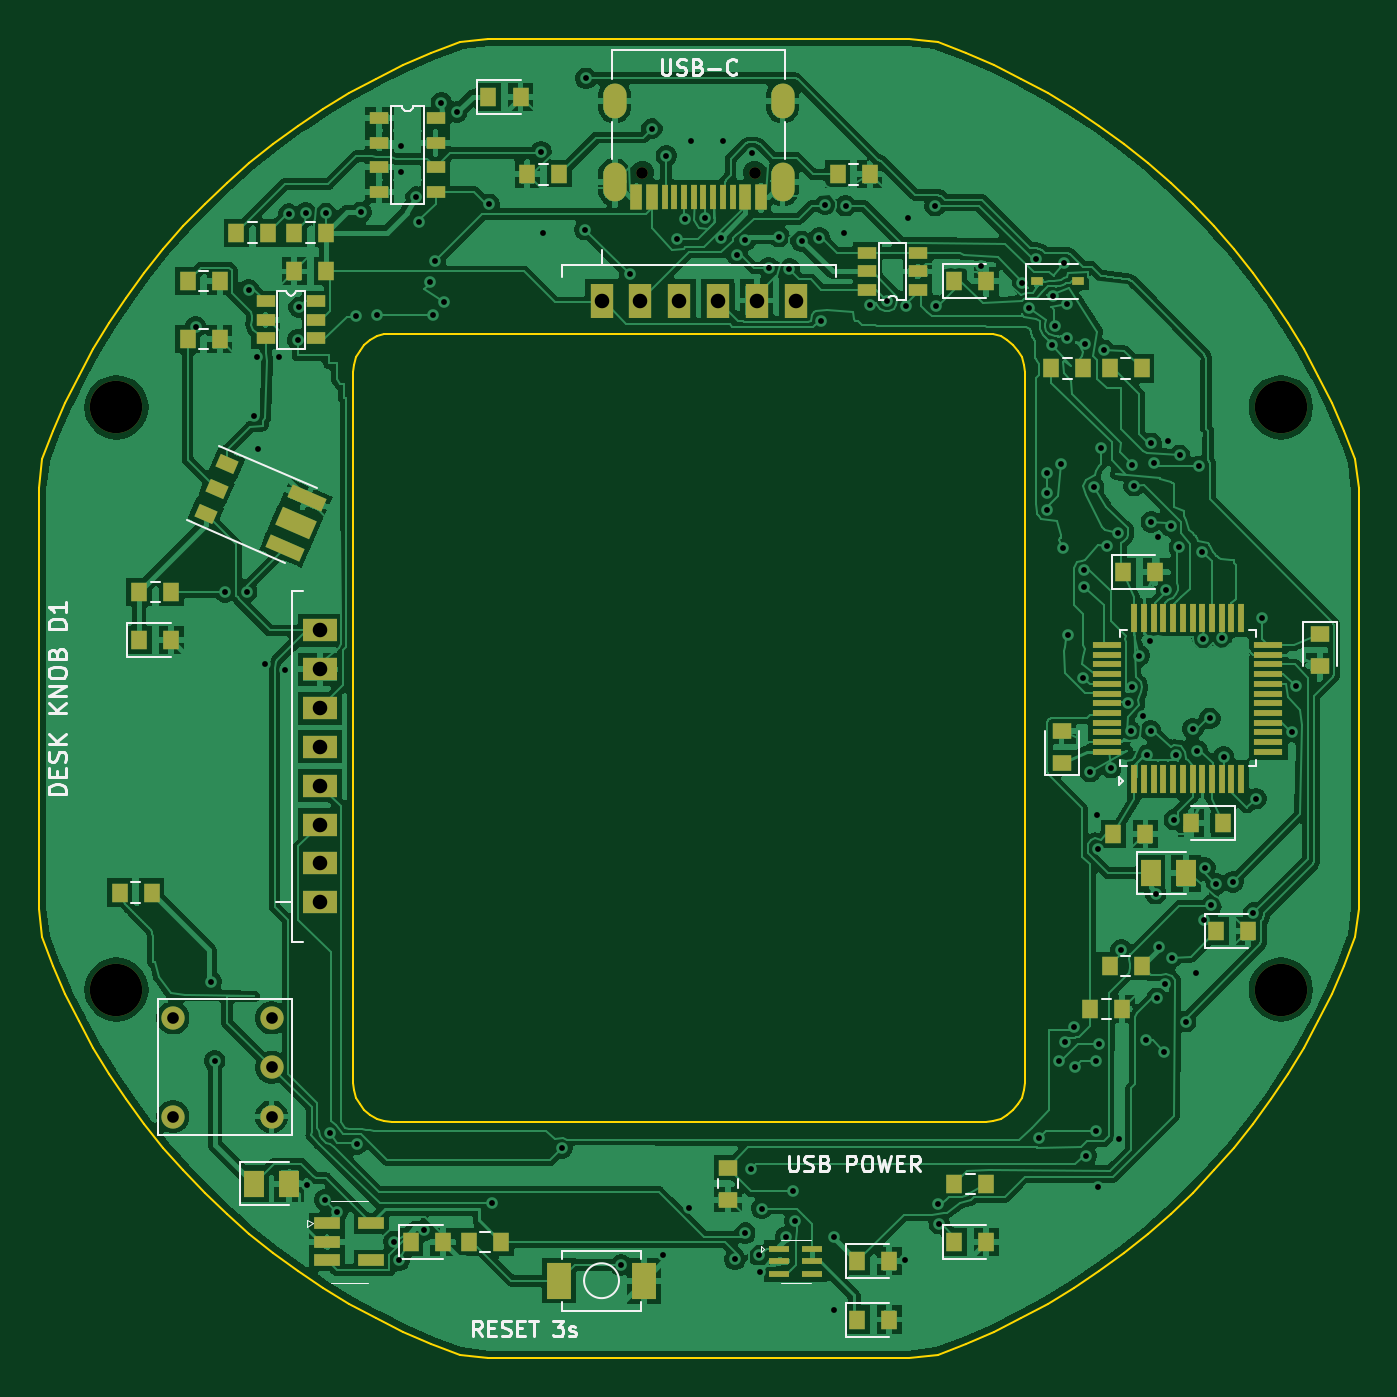
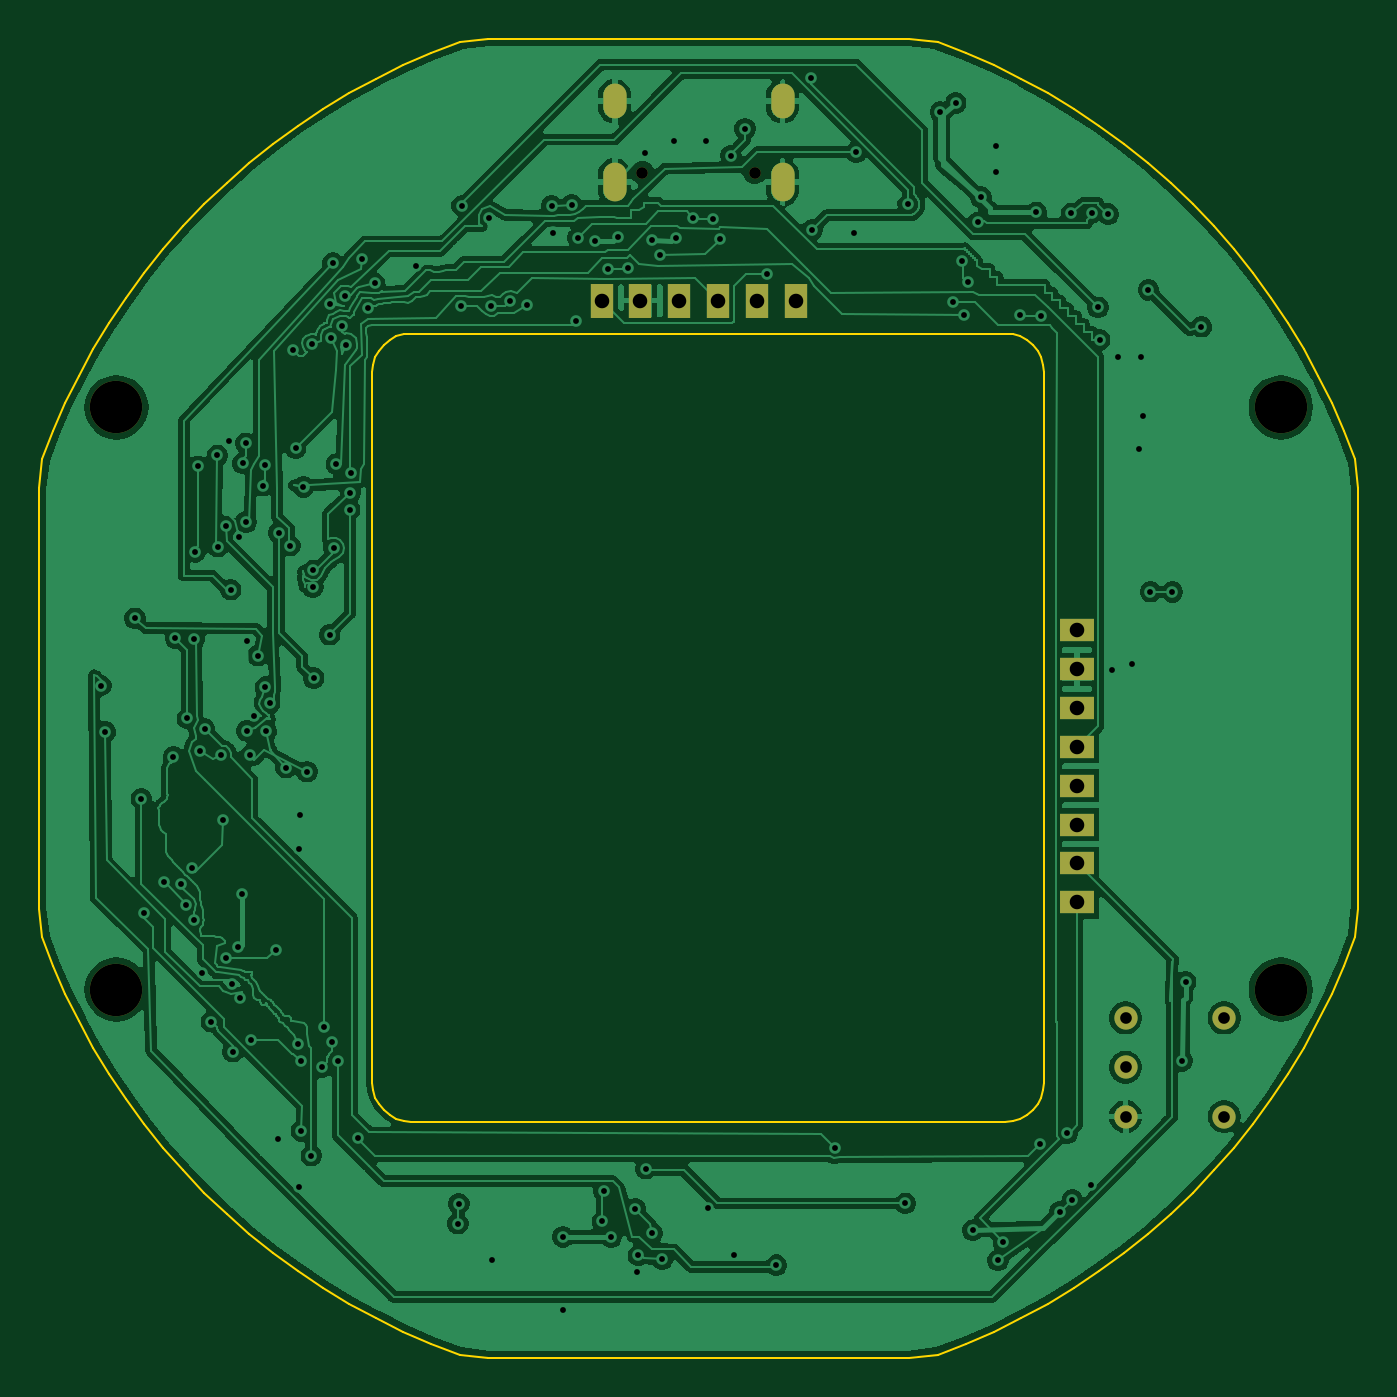
Circuit board: 11 layer files. Board 68.0 x 68.0 mm.
- bottom_copper: desk-knob-revd-B_Cu.gbl (227863 bytes)
- bottom_mask: desk-knob-revd-B_Mask.gbs (1524 bytes)
- paste: desk-knob-revd-B_Paste.gbp (459 bytes)
- bottom_silk: desk-knob-revd-B_Silkscreen.gbo (1534 bytes)
- outline: desk-knob-revd-Edge_Cuts.gm1 (6889 bytes)
- top_copper: desk-knob-revd-F_Cu.gtl (349859 bytes)
- top_mask: desk-knob-revd-F_Mask.gts (7838 bytes)
- paste: desk-knob-revd-F_Paste.gtp (6780 bytes)
- top_silk: desk-knob-revd-F_Silkscreen.gto (32489 bytes)
- drill: desk-knob-revd-NPTH.drl (473 bytes)
- drill: desk-knob-revd-PTH.drl (3860 bytes)

=== bottom_copper: desk-knob-revd-B_Cu.gbl (227863 bytes, source omitted) ===
=== bottom_mask: desk-knob-revd-B_Mask.gbs ===
%TF.GenerationSoftware,KiCad,Pcbnew,10.0.7*%
%TF.CreationDate,2026-11-04T15:05:54+05:30*%
%TF.ProjectId,desk-knob-revd,6465736b-2d6b-46e6-9f62-2d726576642e,rev?*%
%TF.SameCoordinates,Original*%
%TF.FileFunction,Soldermask,Bot*%
%TF.FilePolarity,Negative*%
%FSLAX46Y46*%
G04 Gerber Fmt 4.6, Leading zero omitted, Abs format (unit mm)*
G04 Created by KiCad (PCBNEW 10.0.7) date 2026-11-04 15:05:54*
%MOMM*%
%LPD*%
G01*
G04 APERTURE LIST*
%ADD10C,1.200000*%
%ADD11R,1.750000X1.200000*%
%ADD12C,0.599999*%
%ADD13O,1.199998X1.999996*%
%ADD14O,1.199998X1.799996*%
%ADD15C,2.700000*%
%ADD16R,1.200000X1.750000*%
G04 APERTURE END LIST*
D10*
%TO.C,SW1*%
X78000000Y-121540000D03*
X78000000Y-119000000D03*
X78000000Y-116460000D03*
X72920000Y-121540000D03*
X72920000Y-116460000D03*
%TD*%
D11*
%TO.C,J6*%
X80500000Y-110500000D03*
X80500000Y-108500000D03*
X80500000Y-106500000D03*
X80500000Y-104500000D03*
X80500000Y-102500000D03*
X80500000Y-100500000D03*
X80500000Y-98500000D03*
X80500000Y-96500000D03*
%TD*%
D12*
%TO.C,J1*%
X102899918Y-72905567D03*
X97100082Y-72905567D03*
D13*
X95674888Y-73405693D03*
D14*
X95674888Y-69225869D03*
X104325112Y-69225869D03*
D13*
X104325112Y-73405693D03*
%TD*%
D15*
%TO.C,*%
X130000000Y-115000000D03*
%TD*%
%TO.C,*%
X70000000Y-85000000D03*
%TD*%
D16*
%TO.C,J4*%
X95000000Y-79500000D03*
X97000000Y-79500000D03*
X99000000Y-79500000D03*
X101000000Y-79500000D03*
X103000000Y-79500000D03*
X105000000Y-79500000D03*
%TD*%
D15*
%TO.C,*%
X130000000Y-85000000D03*
%TD*%
%TO.C,*%
X70000000Y-115000000D03*
%TD*%
M02*

=== paste: desk-knob-revd-B_Paste.gbp ===
%TF.GenerationSoftware,KiCad,Pcbnew,10.0.7*%
%TF.CreationDate,2026-11-04T15:05:54+05:30*%
%TF.ProjectId,desk-knob-revd,6465736b-2d6b-46e6-9f62-2d726576642e,rev?*%
%TF.SameCoordinates,Original*%
%TF.FileFunction,Paste,Bot*%
%TF.FilePolarity,Positive*%
%FSLAX46Y46*%
G04 Gerber Fmt 4.6, Leading zero omitted, Abs format (unit mm)*
G04 Created by KiCad (PCBNEW 10.0.7) date 2026-11-04 15:05:54*
%MOMM*%
%LPD*%
G01*
G04 APERTURE LIST*
G04 APERTURE END LIST*
M02*

=== bottom_silk: desk-knob-revd-B_Silkscreen.gbo ===
%TF.GenerationSoftware,KiCad,Pcbnew,10.0.7*%
%TF.CreationDate,2026-11-04T15:05:54+05:30*%
%TF.ProjectId,desk-knob-revd,6465736b-2d6b-46e6-9f62-2d726576642e,rev?*%
%TF.SameCoordinates,Original*%
%TF.FileFunction,Legend,Bot*%
%TF.FilePolarity,Positive*%
%FSLAX46Y46*%
G04 Gerber Fmt 4.6, Leading zero omitted, Abs format (unit mm)*
G04 Created by KiCad (PCBNEW 10.0.7) date 2026-11-04 15:05:54*
%MOMM*%
%LPD*%
G01*
G04 APERTURE LIST*
%ADD10C,1.200000*%
%ADD11R,1.750000X1.200000*%
%ADD12C,0.599999*%
%ADD13O,1.199998X1.999996*%
%ADD14O,1.199998X1.799996*%
%ADD15C,2.700000*%
%ADD16R,1.200000X1.750000*%
G04 APERTURE END LIST*
%LPC*%
D10*
%TO.C,SW1*%
X78000000Y-121540000D03*
X78000000Y-119000000D03*
X78000000Y-116460000D03*
X72920000Y-121540000D03*
X72920000Y-116460000D03*
%TD*%
D11*
%TO.C,J6*%
X80500000Y-110500000D03*
X80500000Y-108500000D03*
X80500000Y-106500000D03*
X80500000Y-104500000D03*
X80500000Y-102500000D03*
X80500000Y-100500000D03*
X80500000Y-98500000D03*
X80500000Y-96500000D03*
%TD*%
D12*
%TO.C,J1*%
X102899918Y-72905567D03*
X97100082Y-72905567D03*
D13*
X95674888Y-73405693D03*
D14*
X95674888Y-69225869D03*
X104325112Y-69225869D03*
D13*
X104325112Y-73405693D03*
%TD*%
D15*
%TO.C,*%
X130000000Y-115000000D03*
%TD*%
%TO.C,*%
X70000000Y-85000000D03*
%TD*%
D16*
%TO.C,J4*%
X95000000Y-79500000D03*
X97000000Y-79500000D03*
X99000000Y-79500000D03*
X101000000Y-79500000D03*
X103000000Y-79500000D03*
X105000000Y-79500000D03*
%TD*%
D15*
%TO.C,*%
X130000000Y-85000000D03*
%TD*%
%TO.C,*%
X70000000Y-115000000D03*
%TD*%
%LPD*%
M02*

=== outline: desk-knob-revd-Edge_Cuts.gm1 ===
%TF.GenerationSoftware,KiCad,Pcbnew,10.0.7*%
%TF.CreationDate,2026-11-04T15:05:54+05:30*%
%TF.ProjectId,desk-knob-revd,6465736b-2d6b-46e6-9f62-2d726576642e,rev?*%
%TF.SameCoordinates,Original*%
%TF.FileFunction,Profile,NP*%
%FSLAX46Y46*%
G04 Gerber Fmt 4.6, Leading zero omitted, Abs format (unit mm)*
G04 Created by KiCad (PCBNEW 10.0.7) date 2026-11-04 15:05:54*
%MOMM*%
%LPD*%
G01*
G04 APERTURE LIST*
%TA.AperFunction,Profile*%
%ADD10C,0.100000*%
%TD*%
G04 APERTURE END LIST*
D10*
X66000000Y-89174591D02*
X66000000Y-110825409D01*
X66000000Y-110825409D02*
X66171066Y-112312725D01*
X66171066Y-87687275D02*
X66000000Y-89174591D01*
X66171066Y-112312725D02*
X66740337Y-113776604D01*
X66740337Y-86223396D02*
X66171066Y-87687275D01*
X66740337Y-113776604D02*
X67372920Y-115214257D01*
X67372920Y-84785743D02*
X66740337Y-86223396D01*
X67372920Y-115214257D02*
X68067610Y-116622950D01*
X68067610Y-83377050D02*
X67372920Y-84785743D01*
X68067610Y-116622950D02*
X68823085Y-118000000D01*
X68823085Y-82000000D02*
X68067610Y-83377050D01*
X68823085Y-118000000D02*
X69637908Y-119342786D01*
X69637908Y-80657214D02*
X68823085Y-82000000D01*
X69637908Y-119342786D02*
X70510526Y-120648752D01*
X70510526Y-79351248D02*
X69637908Y-80657214D01*
X70510526Y-120648752D02*
X71439280Y-121915411D01*
X71439280Y-78084589D02*
X70510526Y-79351248D01*
X71439280Y-121915411D02*
X72422400Y-123140354D01*
X72422400Y-76859646D02*
X71439280Y-78084589D01*
X72422400Y-123140354D02*
X73458016Y-124321247D01*
X73458016Y-75678753D02*
X72422400Y-76859646D01*
X73458016Y-124321247D02*
X74544156Y-125455844D01*
X74544156Y-74544156D02*
X73458016Y-75678753D01*
X74544156Y-125455844D02*
X75678753Y-126541984D01*
X75678753Y-73458016D02*
X74544156Y-74544156D01*
X75678753Y-126541984D02*
X76859646Y-127577600D01*
X76859646Y-72422400D02*
X75678753Y-73458016D01*
X76859646Y-127577600D02*
X78084589Y-128560720D01*
X78084589Y-71439280D02*
X76859646Y-72422400D01*
X78084589Y-128560720D02*
X79351248Y-129489474D01*
X79351248Y-70510526D02*
X78084589Y-71439280D01*
X79351248Y-129489474D02*
X80657214Y-130362092D01*
X80657214Y-69637908D02*
X79351248Y-70510526D01*
X80657214Y-130362092D02*
X82000000Y-131176915D01*
X82000000Y-68823085D02*
X80657214Y-69637908D01*
X82000000Y-131176915D02*
X83377050Y-131932390D01*
X82200000Y-83200000D02*
X82238429Y-82809819D01*
X82200000Y-119800000D02*
X82200000Y-83200000D01*
X82238429Y-82809819D02*
X82352241Y-82434633D01*
X82238429Y-120190181D02*
X82200000Y-119800000D01*
X82352241Y-82434633D02*
X82537061Y-82088860D01*
X82352241Y-120565367D02*
X82238429Y-120190181D01*
X82537061Y-82088860D02*
X82785786Y-81785786D01*
X82537061Y-120911140D02*
X82352241Y-120565367D01*
X82785786Y-81785786D02*
X83088860Y-81537061D01*
X82785786Y-121214214D02*
X82537061Y-120911140D01*
X83088860Y-81537061D02*
X83434633Y-81352241D01*
X83088860Y-121462939D02*
X82785786Y-121214214D01*
X83377050Y-68067610D02*
X82000000Y-68823085D01*
X83377050Y-131932390D02*
X84785743Y-132627080D01*
X83434633Y-81352241D02*
X83809819Y-81238429D01*
X83434633Y-121647759D02*
X83088860Y-121462939D01*
X83809819Y-81238429D02*
X84200000Y-81200000D01*
X83809819Y-121761571D02*
X83434633Y-121647759D01*
X84200000Y-81200000D02*
X114800000Y-81200000D01*
X84200000Y-121800000D02*
X83809819Y-121761571D01*
X84785743Y-67372920D02*
X83377050Y-68067610D01*
X84785743Y-132627080D02*
X86223396Y-133259663D01*
X86223396Y-66740337D02*
X84785743Y-67372920D01*
X86223396Y-133259663D02*
X87687275Y-133828934D01*
X87687275Y-66171066D02*
X86223396Y-66740337D01*
X87687275Y-133828934D02*
X89174591Y-134000000D01*
X89174591Y-66000000D02*
X87687275Y-66171066D01*
X89174591Y-134000000D02*
X110825409Y-134000000D01*
X110825409Y-66000000D02*
X89174591Y-66000000D01*
X110825409Y-134000000D02*
X112312725Y-133828934D01*
X112312725Y-66171066D02*
X110825409Y-66000000D01*
X112312725Y-133828934D02*
X113776604Y-133259663D01*
X113776604Y-66740337D02*
X112312725Y-66171066D01*
X113776604Y-133259663D02*
X115214257Y-132627080D01*
X114800000Y-81200000D02*
X115190181Y-81238429D01*
X114800000Y-121800000D02*
X84200000Y-121800000D01*
X115190181Y-81238429D02*
X115565367Y-81352241D01*
X115190181Y-121761571D02*
X114800000Y-121800000D01*
X115214257Y-67372920D02*
X113776604Y-66740337D01*
X115214257Y-132627080D02*
X116622950Y-131932390D01*
X115565367Y-81352241D02*
X115911140Y-81537061D01*
X115565367Y-121647759D02*
X115190181Y-121761571D01*
X115911140Y-81537061D02*
X116214214Y-81785786D01*
X115911140Y-121462939D02*
X115565367Y-121647759D01*
X116214214Y-81785786D02*
X116462939Y-82088860D01*
X116214214Y-121214214D02*
X115911140Y-121462939D01*
X116462939Y-82088860D02*
X116647759Y-82434633D01*
X116462939Y-120911140D02*
X116214214Y-121214214D01*
X116622950Y-68067610D02*
X115214257Y-67372920D01*
X116622950Y-131932390D02*
X118000000Y-131176915D01*
X116647759Y-82434633D02*
X116761571Y-82809819D01*
X116647759Y-120565367D02*
X116462939Y-120911140D01*
X116761571Y-82809819D02*
X116800000Y-83200000D01*
X116761571Y-120190181D02*
X116647759Y-120565367D01*
X116800000Y-83200000D02*
X116800000Y-119800000D01*
X116800000Y-119800000D02*
X116761571Y-120190181D01*
X118000000Y-68823085D02*
X116622950Y-68067610D01*
X118000000Y-131176915D02*
X119342786Y-130362092D01*
X119342786Y-69637908D02*
X118000000Y-68823085D01*
X119342786Y-130362092D02*
X120648752Y-129489474D01*
X120648752Y-70510526D02*
X119342786Y-69637908D01*
X120648752Y-129489474D02*
X121915411Y-128560720D01*
X121915411Y-71439280D02*
X120648752Y-70510526D01*
X121915411Y-128560720D02*
X123140354Y-127577600D01*
X123140354Y-72422400D02*
X121915411Y-71439280D01*
X123140354Y-127577600D02*
X124321247Y-126541984D01*
X124321247Y-73458016D02*
X123140354Y-72422400D01*
X124321247Y-126541984D02*
X125455844Y-125455844D01*
X125455844Y-74544156D02*
X124321247Y-73458016D01*
X125455844Y-125455844D02*
X126541984Y-124321247D01*
X126541984Y-75678753D02*
X125455844Y-74544156D01*
X126541984Y-124321247D02*
X127577600Y-123140354D01*
X127577600Y-76859646D02*
X126541984Y-75678753D01*
X127577600Y-123140354D02*
X128560720Y-121915411D01*
X128560720Y-78084589D02*
X127577600Y-76859646D01*
X128560720Y-121915411D02*
X129489474Y-120648752D01*
X129489474Y-79351248D02*
X128560720Y-78084589D01*
X129489474Y-120648752D02*
X130362092Y-119342786D01*
X130362092Y-80657214D02*
X129489474Y-79351248D01*
X130362092Y-119342786D02*
X131176915Y-118000000D01*
X131176915Y-82000000D02*
X130362092Y-80657214D01*
X131176915Y-118000000D02*
X131932390Y-116622950D01*
X131932390Y-83377050D02*
X131176915Y-82000000D01*
X131932390Y-116622950D02*
X132627080Y-115214257D01*
X132627080Y-84785743D02*
X131932390Y-83377050D01*
X132627080Y-115214257D02*
X133259663Y-113776604D01*
X133259663Y-86223396D02*
X132627080Y-84785743D01*
X133259663Y-113776604D02*
X133828934Y-112312725D01*
X133828934Y-87687275D02*
X133259663Y-86223396D01*
X133828934Y-112312725D02*
X134000000Y-110825409D01*
X134000000Y-89174591D02*
X133828934Y-87687275D01*
X134000000Y-110825409D02*
X134000000Y-89174591D01*
M02*

=== top_copper: desk-knob-revd-F_Cu.gtl (349859 bytes, source omitted) ===
=== top_mask: desk-knob-revd-F_Mask.gts (7838 bytes, source omitted) ===
=== paste: desk-knob-revd-F_Paste.gtp (6780 bytes, source omitted) ===
=== top_silk: desk-knob-revd-F_Silkscreen.gto (32489 bytes, source omitted) ===
=== drill: desk-knob-revd-NPTH.drl ===
M48
; DRILL file KiCad 10.0.7 date 2026-11-04T15:06:01
; FORMAT={-:-/ absolute / metric / decimal}
; #@! TF.CreationDate,2026-11-04T15:06:01+05:30
; #@! TF.GenerationSoftware,Kicad,Pcbnew,10.0.7
; #@! TF.FileFunction,NonPlated,1,2,NPTH
FMAT,2
METRIC
; #@! TA.AperFunction,NonPlated,NPTH,ComponentDrill
T1C0.600
; #@! TA.AperFunction,NonPlated,NPTH,ComponentDrill
T2C2.700
%
G90
G05
T1
X97.1Y-72.906
X102.9Y-72.906
T2
X70.0Y-85.0
X70.0Y-115.0
X130.0Y-85.0
X130.0Y-115.0
M30

=== drill: desk-knob-revd-PTH.drl ===
M48
; DRILL file KiCad 10.0.7 date 2026-11-04T15:06:01
; FORMAT={-:-/ absolute / metric / decimal}
; #@! TF.CreationDate,2026-11-04T15:06:01+05:30
; #@! TF.GenerationSoftware,Kicad,Pcbnew,10.0.7
; #@! TF.FileFunction,Plated,1,2,PTH
FMAT,2
METRIC
; #@! TA.AperFunction,Plated,PTH,ViaDrill
T1C0.300
; #@! TA.AperFunction,Plated,PTH,ComponentDrill
T2C0.600
; #@! TA.AperFunction,Plated,PTH,ComponentDrill
T3C0.750
; #@! TA.AperFunction,Plated,PTH,ComponentDrill
T4C0.800
%
G90
G05
T1
X74.09Y-80.846
X74.9Y-114.6
X75.075Y-118.675
X75.585Y-94.513
X76.717Y-94.502
X76.821Y-78.949
X77.098Y-85.472
X77.224Y-82.408
X77.3Y-87.125
X77.678Y-98.222
X78.375Y-82.4
X78.7Y-98.525
X78.895Y-75.05
X79.336Y-81.519
X79.421Y-79.845
X79.755Y-74.991
X79.8Y-125.05
X80.75Y-125.825
X80.8Y-75.0
X81.016Y-122.413
X81.393Y-126.45
X82.347Y-80.273
X82.415Y-122.953
X82.6Y-74.95
X83.436Y-80.245
X84.3Y-128.0
X84.575Y-128.95
X84.658Y-72.87
X84.672Y-71.563
X85.45Y-74.175
X85.609Y-75.479
X85.873Y-127.402
X86.144Y-78.568
X86.329Y-80.242
X86.428Y-77.486
X86.75Y-69.325
X86.903Y-79.599
X87.537Y-69.786
X89.204Y-74.546
X89.347Y-126.018
X91.879Y-71.85
X92.0Y-76.0
X92.955Y-123.164
X94.15Y-75.85
X94.2Y-68.05
X96.0Y-129.2
X96.45Y-78.15
X97.608Y-70.638
X98.188Y-128.69
X98.335Y-72.042
X98.907Y-76.351
X99.276Y-75.277
X99.523Y-126.242
X99.625Y-71.275
X100.306Y-75.273
X101.152Y-76.262
X101.27Y-71.265
X101.875Y-128.9
X101.963Y-77.142
X102.4Y-127.55
X102.402Y-76.401
X102.716Y-124.231
X102.763Y-71.904
X103.101Y-128.697
X103.16Y-129.557
X103.258Y-126.282
X103.619Y-77.821
X104.141Y-76.215
X104.5Y-127.75
X104.674Y-77.855
X104.874Y-125.386
X104.966Y-126.944
X105.315Y-76.455
X106.213Y-76.265
X106.308Y-80.531
X106.531Y-74.553
X106.985Y-127.744
X107.0Y-131.5
X107.5Y-76.0
X107.575Y-74.618
X108.853Y-79.713
X109.696Y-79.536
X110.652Y-128.914
X110.694Y-79.766
X110.8Y-75.225
X112.184Y-74.609
X112.235Y-79.774
X112.349Y-126.03
X112.402Y-127.058
X114.575Y-77.7
X116.688Y-78.608
X117.043Y-79.882
X117.364Y-77.378
X117.56Y-122.632
X117.931Y-88.383
X117.945Y-89.409
X117.974Y-90.271
X118.185Y-81.815
X118.235Y-79.261
X118.368Y-80.802
X118.587Y-118.678
X118.659Y-87.921
X118.797Y-92.246
X118.836Y-77.571
X118.9Y-117.7
X118.957Y-81.431
X118.992Y-79.671
X119.013Y-96.72
X119.322Y-116.922
X119.4Y-119.0
X119.829Y-98.95
X119.859Y-93.4
X119.871Y-94.262
X119.902Y-81.751
X119.956Y-123.555
X120.174Y-103.774
X120.355Y-89.104
X120.469Y-122.28
X120.5Y-118.7
X120.544Y-105.983
X120.599Y-107.78
X120.6Y-125.175
X120.638Y-117.809
X120.754Y-87.102
X120.904Y-82.063
X121.058Y-92.131
X121.25Y-103.575
X121.615Y-91.473
X121.65Y-122.675
X121.771Y-112.958
X122.102Y-100.25
X122.262Y-101.684
X122.328Y-99.418
X122.34Y-87.995
X122.44Y-89.034
X122.7Y-97.8
X122.908Y-100.889
X123.05Y-117.6
X123.1Y-102.925
X123.262Y-97.064
X123.289Y-101.662
X123.319Y-90.909
X123.327Y-86.854
X123.476Y-87.893
X123.545Y-110.055
X123.617Y-115.456
X123.672Y-91.699
X123.715Y-112.792
X124.0Y-118.2
X124.048Y-114.71
X124.105Y-94.4
X124.2Y-86.725
X124.325Y-91.136
X124.371Y-113.352
X124.51Y-106.249
X124.588Y-102.938
X124.764Y-92.186
X124.793Y-87.48
X125.1Y-116.65
X125.454Y-101.57
X125.61Y-114.157
X125.7Y-102.7
X125.797Y-88.036
X125.934Y-92.451
X125.992Y-96.944
X126.015Y-111.416
X126.087Y-108.726
X126.345Y-101.03
X126.422Y-110.656
X126.68Y-109.561
X126.95Y-96.902
X127.055Y-103.005
X127.535Y-109.454
X128.586Y-111.06
X128.716Y-105.172
X129.038Y-95.875
X130.562Y-101.719
X130.793Y-99.335
T2
X72.92Y-116.46
X72.92Y-121.54
X78.0Y-116.46
X78.0Y-119.0
X78.0Y-121.54
T3
X80.5Y-96.5
X80.5Y-98.5
X80.5Y-100.5
X80.5Y-102.5
X80.5Y-104.5
X80.5Y-106.5
X80.5Y-108.5
X80.5Y-110.5
X95.0Y-79.5
X97.0Y-79.5
X99.0Y-79.5
X101.0Y-79.5
X103.0Y-79.5
X105.0Y-79.5
T4
G00X95.675Y-69.426
M15
G01X95.675Y-69.026
M16
G05
G00X95.675Y-73.756
M15
G01X95.675Y-73.056
M16
G05
G00X104.325Y-69.426
M15
G01X104.325Y-69.026
M16
G05
G00X104.325Y-73.756
M15
G01X104.325Y-73.056
M16
G05
M30
